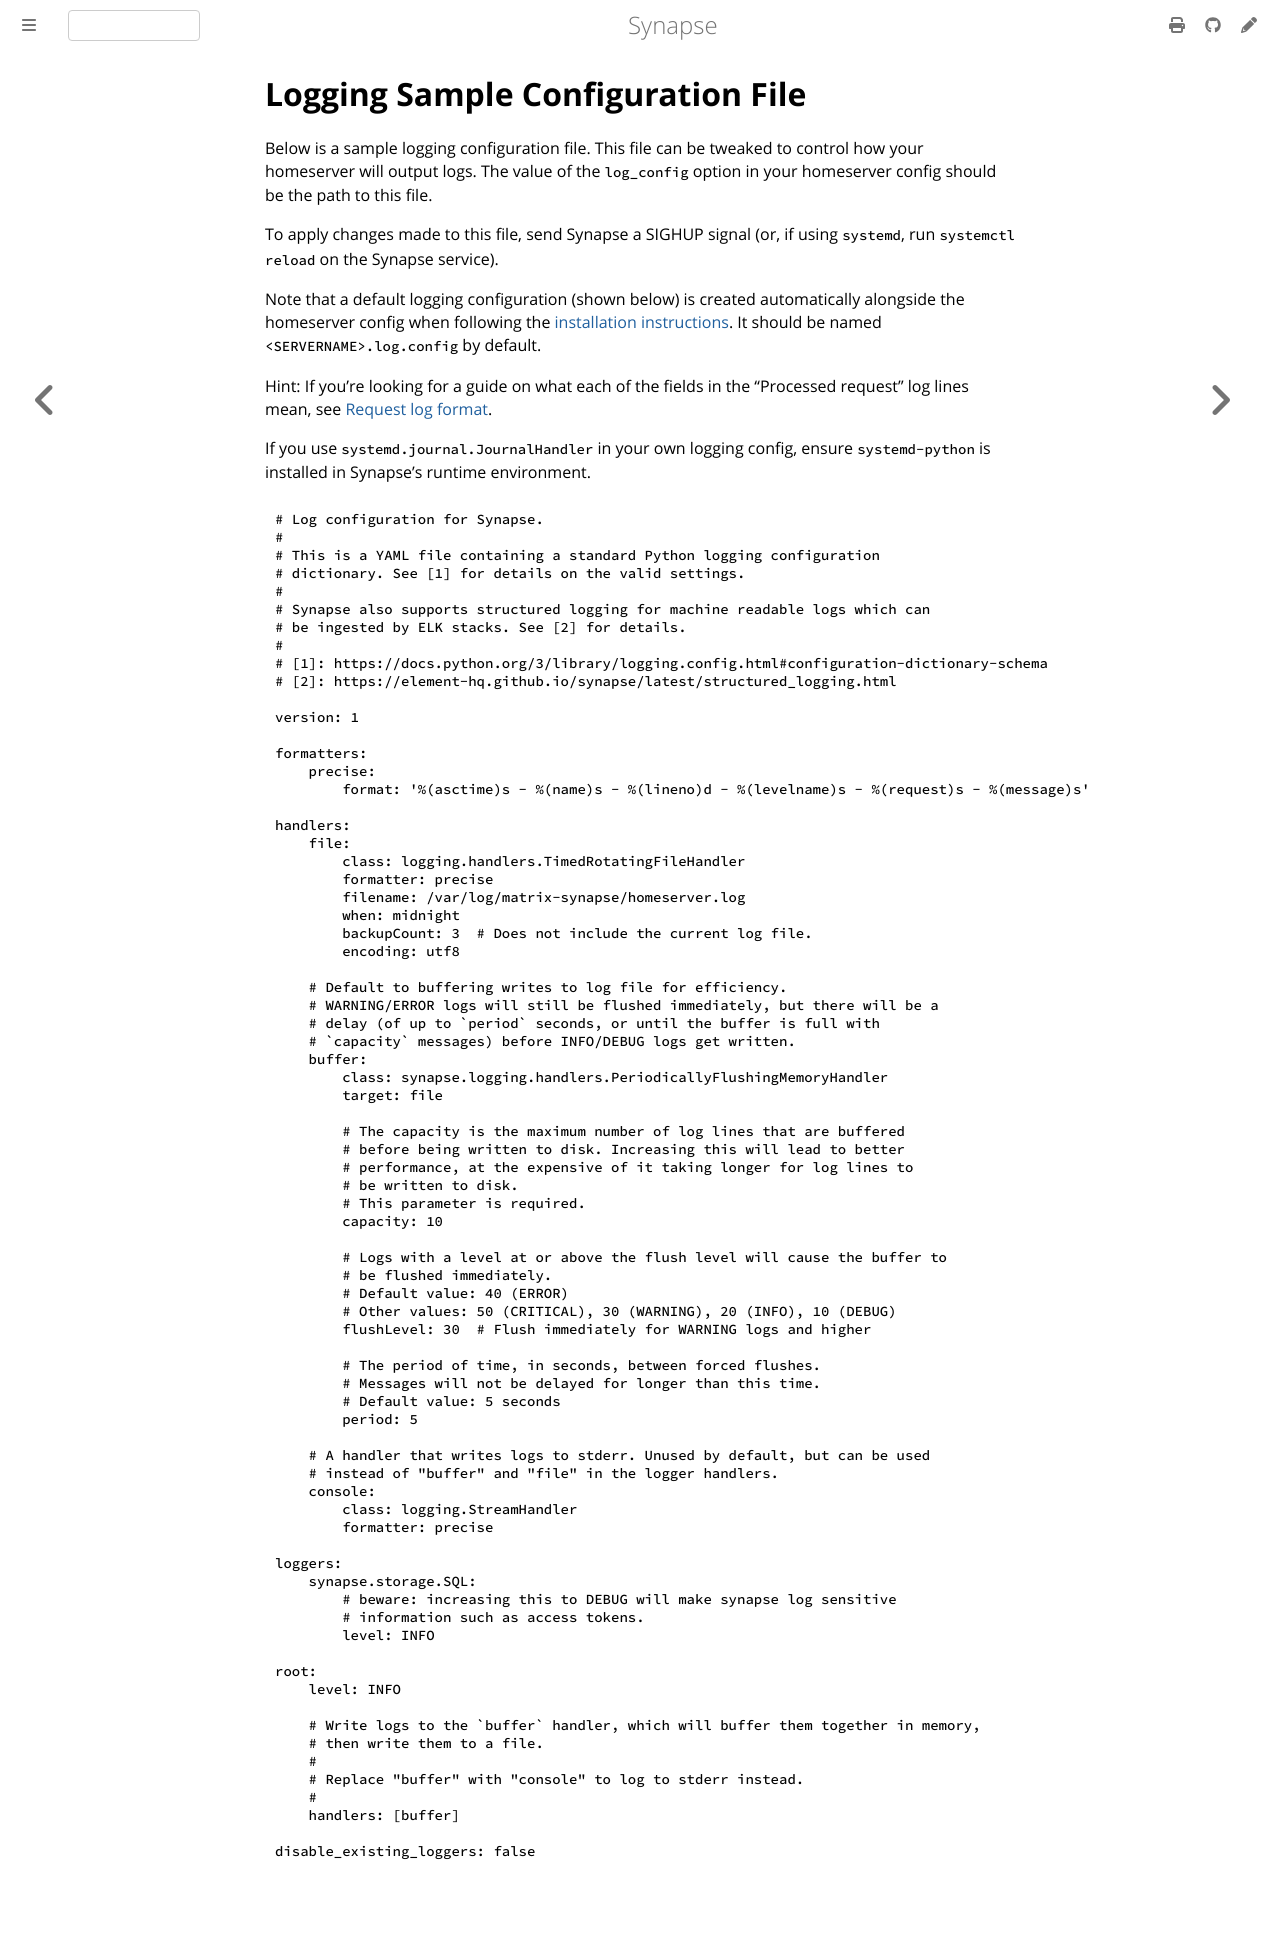

repository: alessblaze/synapse · page: develop/usage/configuration/logging_sample_config.html · generator: mdbook

# Logging Sample Configuration File

Below is a sample logging configuration file. This file can be tweaked to control how your
homeserver will output logs. The value of the `log_config` option in your homeserver config
should be the path to this file.

To apply changes made to this file, send Synapse a SIGHUP signal (or, if using `systemd`, run
`systemctl reload` on the Synapse service).

Note that a default logging configuration (shown below) is created automatically alongside
the homeserver config when following the [installation instructions](../../setup/installation.md).
It should be named `<SERVERNAME>.log.config` by default.

Hint: If you're looking for a guide on what each of the fields in the "Processed request" log lines mean,
see [Request log format](../administration/request_log.md).

If you use `systemd.journal.JournalHandler` in your own logging config, ensure
`systemd-python` is installed in Synapse's runtime environment.

```yaml
{{#include ../../sample_log_config.yaml}}
```
